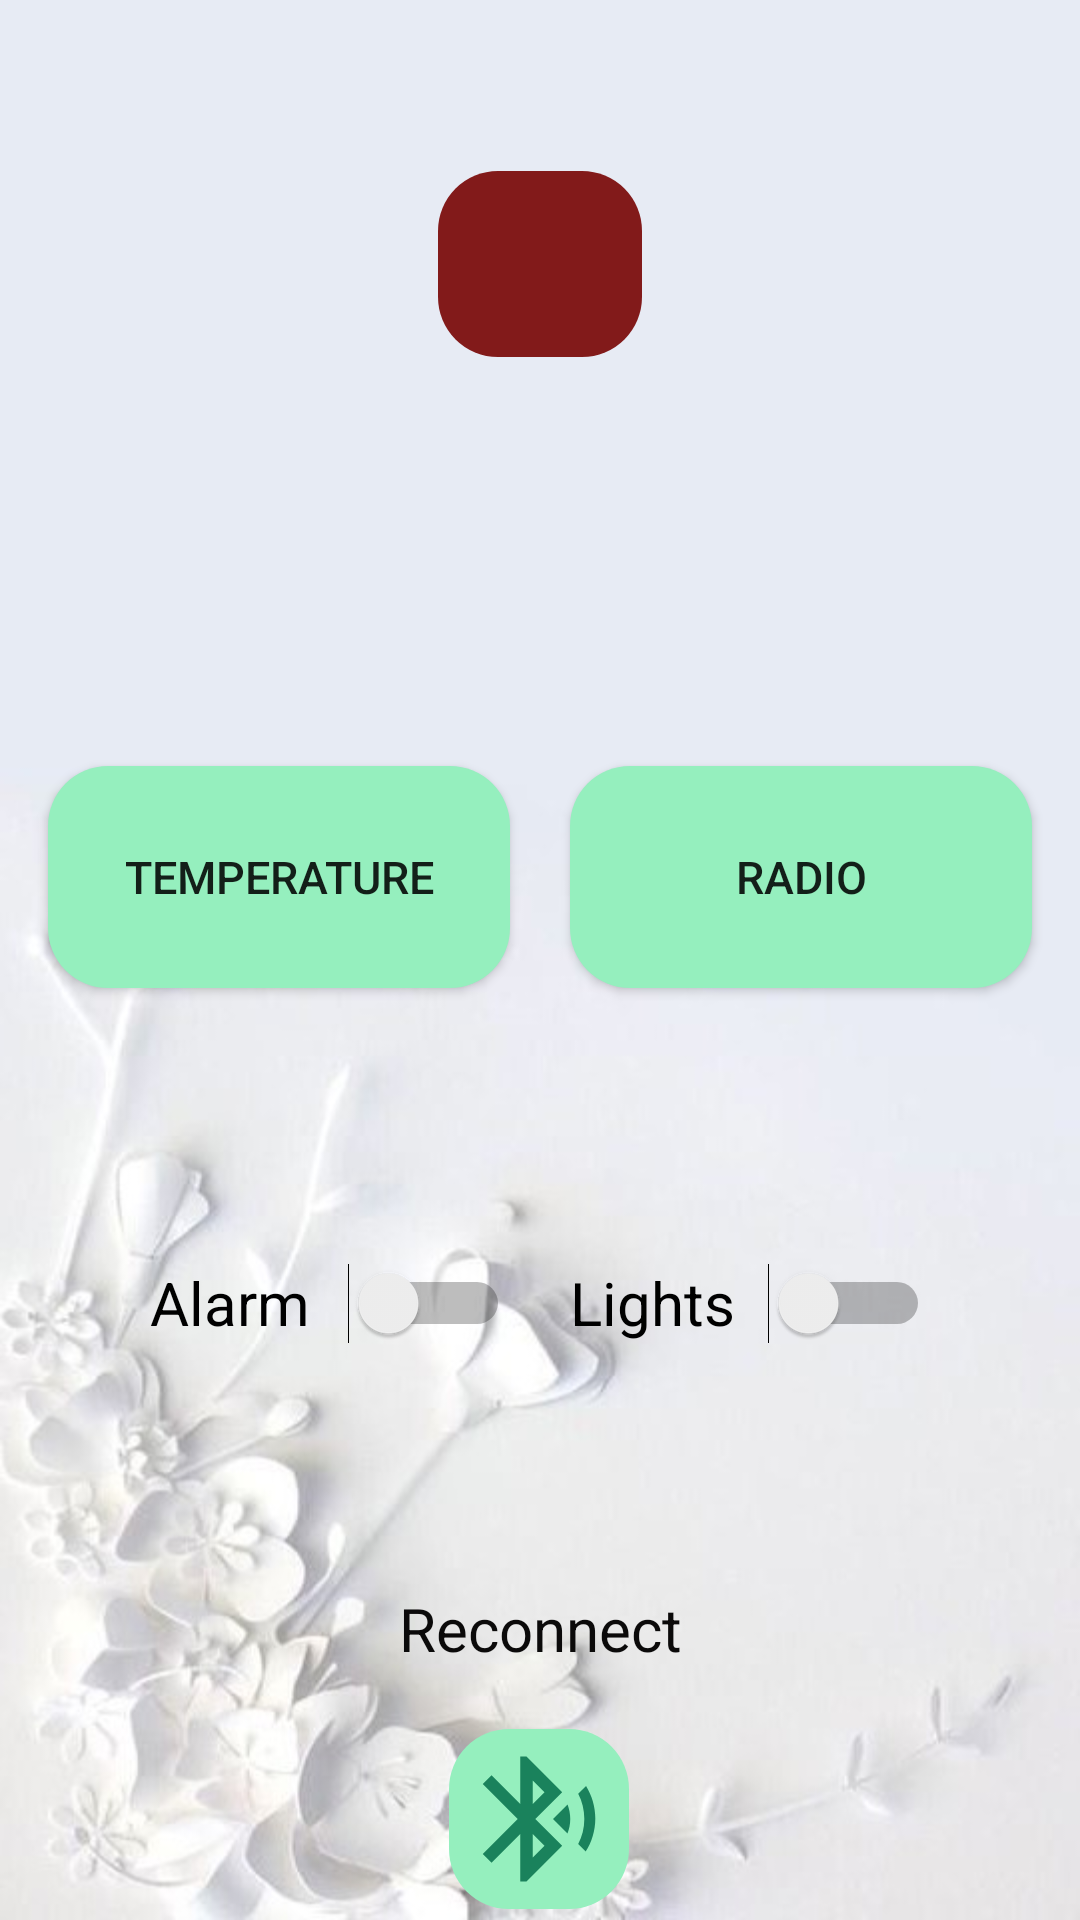

Write the Android layout XML for this screen, with the resource values it uses.
<!-- AndroidManifest.xml: application theme Theme.Raduinoandroid -->
<!-- res/layout/activity_main.xml -->
<?xml version="1.0" encoding="utf-8"?>
<androidx.constraintlayout.widget.ConstraintLayout xmlns:android="http://schemas.android.com/apk/res/android"
    xmlns:app="http://schemas.android.com/apk/res-auto"
    xmlns:tools="http://schemas.android.com/tools"
    android:id="@+id/container"
    android:layout_width="match_parent"
    android:layout_height="match_parent"
    android:paddingTop="?attr/actionBarSize"
    tools:context=".MainActivity"
    android:background="@drawable/background3"
    >

    <Button
        android:id="@+id/button_temperature"
        android:layout_width="154dp"
        android:layout_height="74dp"
        android:layout_marginStart="30dp"
        android:layout_marginTop="50dp"
        android:layout_marginEnd="10dp"
        android:background="@drawable/roundedbutton"
        android:text="Temperature"
        android:textSize="15sp"
        app:layout_constraintEnd_toStartOf="@+id/button_radio"
        app:layout_constraintStart_toStartOf="parent"
        app:layout_constraintTop_toBottomOf="@+id/Pop_up"
        tools:ignore="HardcodedText" />

    <Button
        android:id="@+id/button_radio"
        android:layout_width="154dp"
        android:layout_height="74dp"
        android:layout_marginStart="10dp"
        android:layout_marginEnd="30dp"
        android:background="@drawable/roundedbutton"
        android:text="Radio"
        android:textSize="15sp"
        app:layout_constraintEnd_toEndOf="parent"
        app:layout_constraintStart_toEndOf="@+id/button_temperature"
        app:layout_constraintTop_toTopOf="@+id/button_temperature"
        tools:ignore="HardcodedText" />

    <ImageButton
        android:id="@+id/emergency_button"
        android:layout_width="68dp"
        android:layout_height="62dp"
        android:layout_marginStart="166dp"
        android:layout_marginTop="1dp"
        android:layout_marginEnd="166dp"
        android:background="@drawable/emergency_button"
        android:color="#821A1A"
        android:contentDescription="Alarm button calls 112"
        app:layout_constraintEnd_toEndOf="parent"
        app:layout_constraintStart_toStartOf="parent"
        app:layout_constraintTop_toTopOf="parent"
        app:srcCompat="@drawable/sos"
        tools:ignore="HardcodedText,RedundantDescriptionCheck" />

    <TextView
        android:id="@+id/textView3"
        android:layout_width="wrap_content"
        android:layout_height="wrap_content"
        android:layout_marginStart="192dp"
        android:layout_marginTop="5dp"
        android:layout_marginEnd="192dp"
        android:text="SOS"
        android:textColor="#151414"
        android:textStyle="bold"
        app:layout_constraintEnd_toEndOf="parent"
        app:layout_constraintStart_toStartOf="parent"
        app:layout_constraintTop_toBottomOf="@+id/emergency_button"
        tools:ignore="HardcodedText" />

    <Switch
        android:id="@+id/switch1"
        android:layout_width="120dp"
        android:layout_height="50dp"
        android:layout_marginStart="50dp"
        android:layout_marginTop="80dp"
        android:layout_marginEnd="10dp"
        android:text="Alarm"
        android:textSize="20sp"
        app:layout_constraintEnd_toStartOf="@+id/switch2"
        app:layout_constraintStart_toStartOf="parent"
        app:layout_constraintTop_toBottomOf="@+id/button_temperature"
        tools:ignore="HardcodedText" />

    <Switch
        android:id="@+id/switch2"
        android:layout_width="120dp"
        android:layout_height="50dp"
        android:layout_marginStart="10dp"
        android:layout_marginEnd="50dp"
        android:text="Lights"
        android:textSize="20sp"
        app:layout_constraintEnd_toEndOf="parent"
        app:layout_constraintStart_toEndOf="@+id/switch1"
        app:layout_constraintTop_toTopOf="@+id/switch1"
        tools:ignore="HardcodedText" />

    <ImageButton
        android:id="@+id/button_bt"
        android:layout_width="60dp"
        android:layout_height="60dp"
        android:layout_marginStart="50dp"
        android:layout_marginTop="20dp"
        android:layout_marginEnd="50dp"
        android:background="@drawable/roundedbutton"
        android:contentDescription="bluetooth connect button"
        android:visibility="visible"
        app:layout_constraintEnd_toEndOf="parent"
        app:layout_constraintHorizontal_bias="0.498"
        app:layout_constraintStart_toStartOf="parent"
        app:layout_constraintTop_toBottomOf="@+id/textView7"
        app:srcCompat="@drawable/bluetooth"
        tools:ignore="HardcodedText,RedundantDescriptionCheck" />

    <TextView
        android:id="@+id/Pop_up"
        android:layout_width="wrap_content"
        android:layout_height="wrap_content"
        android:layout_marginTop="30dp"
        android:text="Warning alarm triggered!"
        android:textColor="#BF0404"
        android:textSize="24sp"
        android:textStyle="bold"
        android:visibility="invisible"
        app:layout_constraintEnd_toEndOf="parent"
        app:layout_constraintStart_toStartOf="parent"
        app:layout_constraintTop_toBottomOf="@+id/textView3"
        tools:ignore="HardcodedText" />

    <TextView
        android:id="@+id/textView7"
        android:layout_width="wrap_content"
        android:layout_height="wrap_content"
        android:layout_marginStart="178dp"
        android:layout_marginTop="70dp"
        android:layout_marginEnd="178dp"
        android:text="Reconnect"
        android:textColor="#0B0A0A"
        android:textSize="20sp"
        app:layout_constraintEnd_toEndOf="parent"
        app:layout_constraintStart_toStartOf="parent"
        app:layout_constraintTop_toBottomOf="@+id/switch2"
        tools:ignore="HardcodedText" />

</androidx.constraintlayout.widget.ConstraintLayout>
<!-- resources referenced by this layout -->
<resources>
  <!-- drawable background3: jpeg bitmap (drawable, 32206 bytes) -->
  <!-- drawable bluetooth (drawable) -->
  <vector xmlns:android="http://schemas.android.com/apk/res/android" android:height="50dp" android:tint="#1A825C" android:viewportHeight="24" android:viewportWidth="24" android:width="50dp">
        
      <path android:fillColor="@android:color/white" android:pathData="M14.24,12.01l2.32,2.32c0.28,-0.72 0.44,-1.51 0.44,-2.33 0,-0.82 -0.16,-1.59 -0.43,-2.31l-2.33,2.32zM19.53,6.71l-1.26,1.26c0.63,1.21 0.98,2.57 0.98,4.02s-0.36,2.82 -0.98,4.02l1.2,1.2c0.97,-1.54 1.54,-3.36 1.54,-5.31 -0.01,-1.89 -0.55,-3.67 -1.48,-5.19zM15.71,7.71L10,2L9,2v7.59L4.41,5 3,6.41 8.59,12 3,17.59 4.41,19 9,14.41L9,22h1l5.71,-5.71 -4.3,-4.29 4.3,-4.29zM11,5.83l1.88,1.88L11,9.59L11,5.83zM12.88,16.29L11,18.17v-3.76l1.88,1.88z"/>
      
  </vector>
  <!-- drawable emergency_button (drawable) -->
  <?xml version="1.0" encoding="utf-8"?>
  <shape xmlns:android="http://schemas.android.com/apk/res/android"
      android:shape="rectangle">
      <solid android:color="#821A1A" />
      <corners android:bottomRightRadius="20dp"
          android:bottomLeftRadius="20dp"
          android:topRightRadius="20dp"
          android:topLeftRadius="20dp"/>
  </shape>
  <!-- drawable roundedbutton (drawable) -->
  <?xml version="1.0" encoding="utf-8"?>
  <shape xmlns:android="http://schemas.android.com/apk/res/android"
      android:shape="rectangle">
      <solid android:color="#95EFBE" />
      <corners android:bottomRightRadius="20dp"
          android:bottomLeftRadius="20dp"
          android:topRightRadius="20dp"
          android:topLeftRadius="20dp"/>
  </shape>
  <style name="Theme.Raduinoandroid" parent="Theme.MaterialComponents.DayNight.DarkActionBar">
          
          <item name="colorPrimary">@color/purple_500</item>
          <item name="colorPrimaryVariant">@color/purple_700</item>
          <item name="colorOnPrimary">@color/white</item>
          
          <item name="colorSecondary">@color/teal_200</item>
          <item name="colorSecondaryVariant">@color/teal_700</item>
          <item name="colorOnSecondary">@color/black</item>
          
          <item name="android:statusBarColor">?attr/colorPrimaryVariant</item>
          
      </style>
  <!-- not gathered from this repository: default colours our renderer supplied (Android Studio template values) -->
  <color name="purple_500">#FF6200EE</color>
  <color name="purple_700">#FF3700B3</color>
  <color name="teal_200">#FF03DAC5</color>
  <color name="teal_700">#FF018786</color>
  <color name="black">#FF000000</color>
  <color name="white">#FFFFFFFF</color>
</resources>
